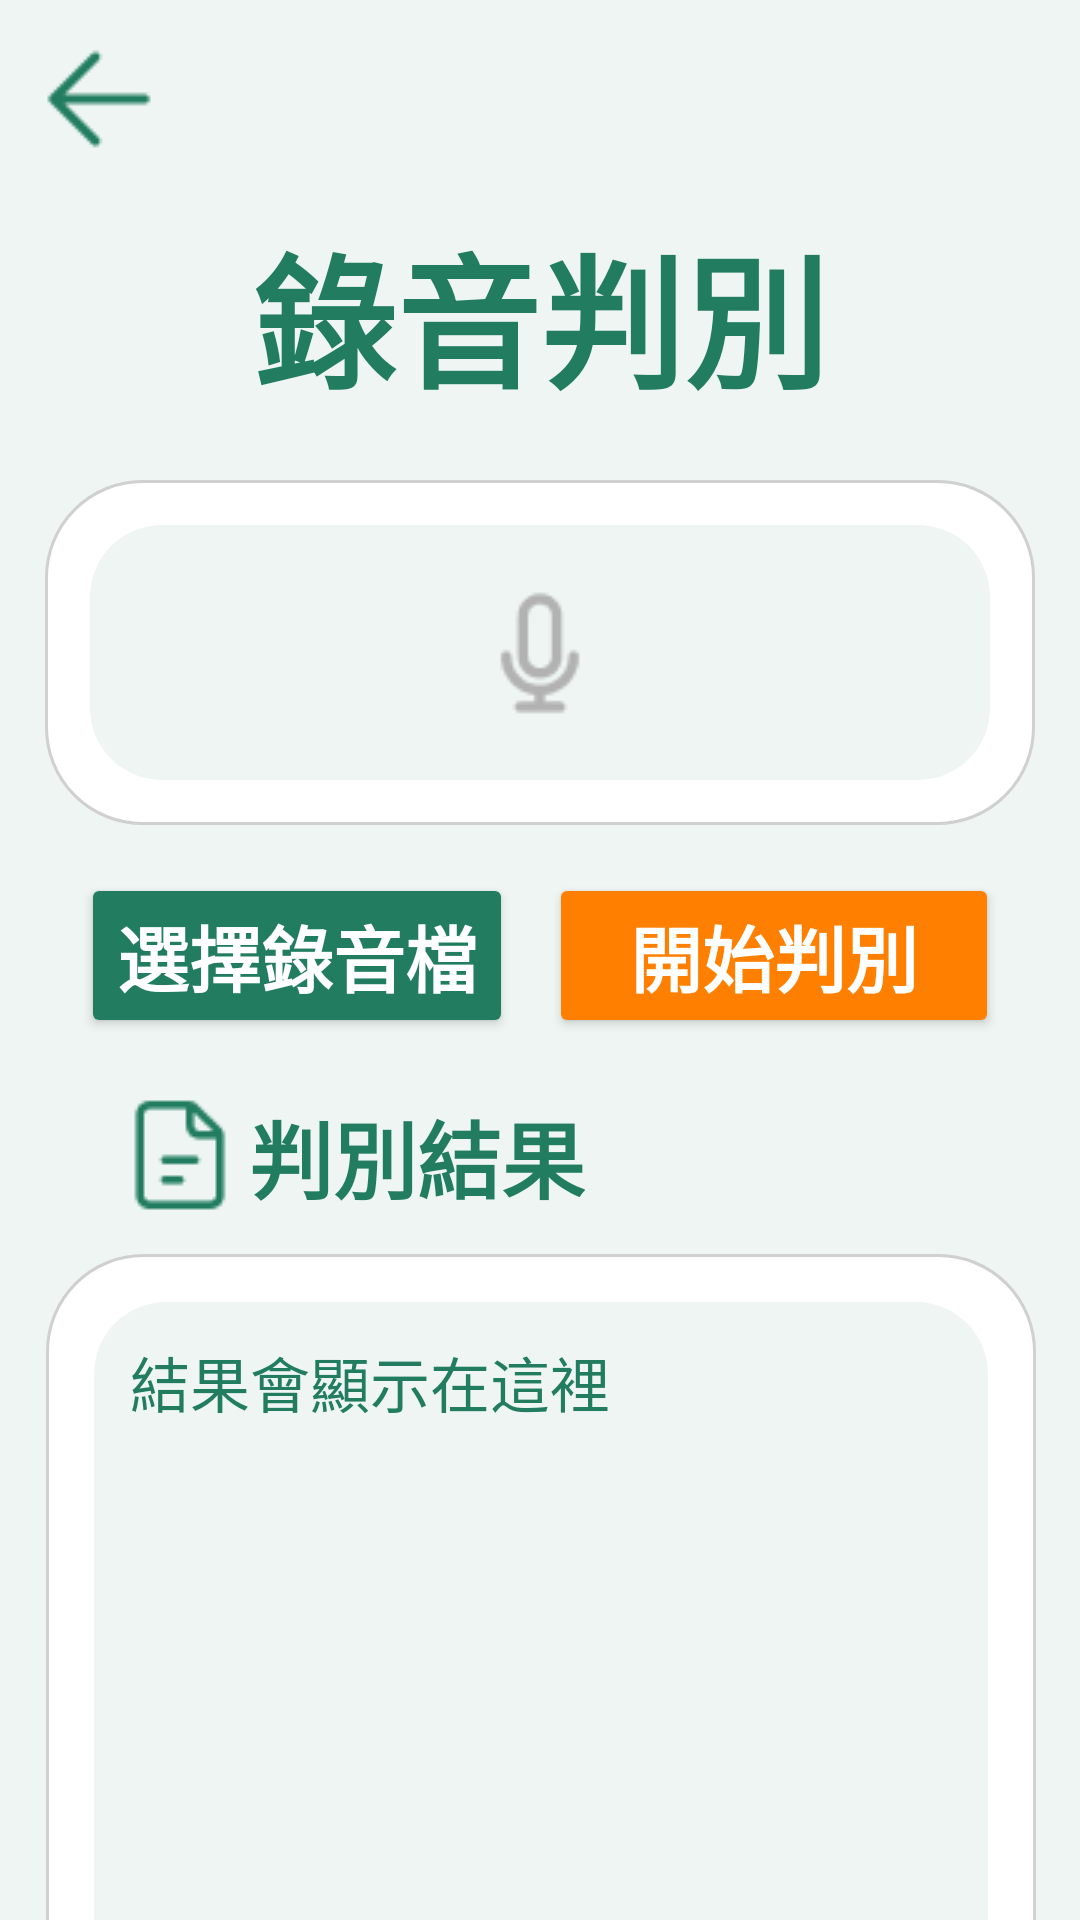

Produce the Android XML layout that renders to this screen, including the resource entries it uses.
<!-- AndroidManifest.xml: application theme Theme.FP -->
<!-- res/layout/activity_audio_recognition.xml -->
<?xml version="1.0" encoding="utf-8"?>
<androidx.constraintlayout.widget.ConstraintLayout
    xmlns:android="http://schemas.android.com/apk/res/android"
    xmlns:app="http://schemas.android.com/apk/res-auto"
    xmlns:tools="http://schemas.android.com/tools"
    android:id="@+id/main"
    android:layout_width="match_parent"
    android:layout_height="match_parent"
    android:background="#EEF5F2"
    tools:context=".AudioRecognitionActivity">

    
    <ImageView
        android:id="@+id/backArrow"
        android:layout_width="50dp"
        android:layout_height="50dp"
        android:layout_marginStart="8dp"
        android:layout_marginTop="8dp"
        android:src="@drawable/ic_back"
        android:contentDescription="返回"
        app:layout_constraintStart_toStartOf="parent"
        app:layout_constraintTop_toTopOf="parent" />

    
    <TextView
        android:id="@+id/titleText"
        android:layout_width="wrap_content"
        android:layout_height="wrap_content"
        android:text="錄音判別"
        android:textSize="48sp"
        android:textStyle="bold"
        android:textColor="#227D60"
        android:layout_marginTop="12dp"
        app:layout_constraintTop_toBottomOf="@id/backArrow"
        app:layout_constraintStart_toStartOf="parent"
        app:layout_constraintEnd_toEndOf="parent" />

    
    <FrameLayout
        android:id="@+id/micContainer"
        android:layout_width="330dp"
        android:layout_height="115dp"
        android:layout_marginTop="20dp"
        android:background="@drawable/bg_outer_white_box"
        android:padding="8dp"
        app:layout_constraintTop_toBottomOf="@id/titleText"
        app:layout_constraintStart_toStartOf="parent"
        app:layout_constraintEnd_toEndOf="parent">

        <ImageView
            android:id="@+id/micIcon"
            android:layout_width="300dp"
            android:layout_height="85dp"
            android:layout_gravity="center"
            android:background="@drawable/bg_inner_green_box"
            android:src="@drawable/ic_mic2"
            android:scaleType="centerInside"
            android:contentDescription="麥克風圖示" />
    </FrameLayout>


    
    <LinearLayout
        android:id="@+id/buttonRow"
        android:layout_width="wrap_content"
        android:layout_height="wrap_content"
        android:layout_marginTop="16dp"
        android:orientation="horizontal"
        app:layout_constraintEnd_toEndOf="parent"
        app:layout_constraintStart_toStartOf="parent"
        app:layout_constraintTop_toBottomOf="@id/micContainer">

        <Button
            android:id="@+id/selectAudioButton"
            android:layout_width="wrap_content"
            android:layout_height="wrap_content"
            android:layout_marginEnd="12dp"
            android:backgroundTint="#227D60"
            android:text="選擇錄音檔"
            android:textColor="#FFFFFF"
            android:textSize="24sp"
            android:textStyle="bold" />

        <Button
            android:id="@+id/startRecognitionButton"
            android:layout_width="150dp"
            android:layout_height="wrap_content"
            android:backgroundTint="#FF8000"
            android:text="開始判別"
            android:textColor="#FFFFFF"
            android:textSize="24sp"
            android:textStyle="bold" />
    </LinearLayout>

    
    <LinearLayout
        android:id="@+id/resultLabel"
        android:layout_width="wrap_content"
        android:layout_height="wrap_content"
        android:layout_marginTop="20dp"
        android:orientation="horizontal"
        app:layout_constraintTop_toBottomOf="@id/buttonRow"
        app:layout_constraintStart_toStartOf="parent"
        app:layout_constraintEnd_toEndOf="parent">

    </LinearLayout>

    

    <FrameLayout
        android:id="@+id/resultContainer"
        android:layout_width="330dp"
        android:layout_height="290dp"
        android:layout_marginTop="12dp"
        android:background="@drawable/bg_outer_white_box"
        android:padding="16dp"
        app:layout_constraintEnd_toEndOf="parent"
        app:layout_constraintHorizontal_bias="0.506"
        app:layout_constraintStart_toStartOf="parent"
        app:layout_constraintTop_toBottomOf="@+id/resultLabelText">

        
        <View
            android:id="@+id/greenBox"
            android:layout_width="match_parent"
            android:layout_height="match_parent"
            android:background="@drawable/bg_inner_green_box" />

        
        <ScrollView
            android:layout_width="match_parent"
            android:layout_height="match_parent"
            android:padding="12dp">

            <TextView
                android:id="@+id/resultText"
                android:layout_width="match_parent"
                android:layout_height="wrap_content"
                android:gravity="start"
                android:text="結果會顯示在這裡"
                android:textColor="#227D60"
                android:textSize="20sp" />
        </ScrollView>
    </FrameLayout>

    <ImageView
        android:id="@+id/fileIcon"
        android:layout_width="40dp"
        android:layout_height="40dp"
        android:layout_marginStart="40dp"
        android:layout_marginTop="19dp"
        android:contentDescription="檔案圖示"
        android:src="@drawable/ic_file"
        app:layout_constraintStart_toStartOf="parent"
        app:layout_constraintTop_toBottomOf="@+id/buttonRow" />

    <TextView
        android:id="@+id/resultLabelText"
        android:layout_width="wrap_content"
        android:layout_height="wrap_content"
        android:layout_marginStart="3dp"
        android:layout_marginTop="19dp"
        android:text="判別結果"
        android:textColor="#227D60"
        android:textSize="28sp"
        android:textStyle="bold"
        app:layout_constraintStart_toEndOf="@+id/fileIcon"
        app:layout_constraintTop_toBottomOf="@+id/buttonRow" />

</androidx.constraintlayout.widget.ConstraintLayout>
<!-- resources referenced by this layout -->
<resources>
  <!-- drawable bg_inner_green_box (drawable) -->
  <?xml version="1.0" encoding="utf-8"?>
  <shape xmlns:android="http://schemas.android.com/apk/res/android">
      <solid android:color="#EEF5F2" /> 
      <corners android:radius="24dp" />
  </shape>
  <!-- drawable bg_outer_white_box (drawable) -->
  <?xml version="1.0" encoding="utf-8"?>
  <shape xmlns:android="http://schemas.android.com/apk/res/android">
      <solid android:color="#FFFFFF" /> 
      <corners android:radius="32dp" />
      <padding
          android:left="8dp"
          android:top="8dp"
          android:right="8dp"
          android:bottom="8dp" />
      <stroke android:color="#D0D0D0" android:width="1dp"/>
      
  </shape>
  <!-- drawable ic_back: png bitmap (drawable, 494 bytes) -->
  <!-- drawable ic_file: png bitmap (drawable, 674 bytes) -->
  <!-- drawable ic_mic2: png bitmap (drawable, 907 bytes) -->
  <style name="Theme.FP" parent="Base.Theme.FP2" />
  <style name="Base.Theme.FP2" parent="Theme.Material3.DayNight.NoActionBar">
          
          <item name="colorPrimary">#227D60</item>
          <item name="colorOnPrimary">#FFFFFF</item>
          <item name="colorSecondary">#227D60</item>
          <item name="colorSurface">#EEF5F2</item>
          <item name="colorOnSurface">#227D60</item>
      </style>
</resources>
